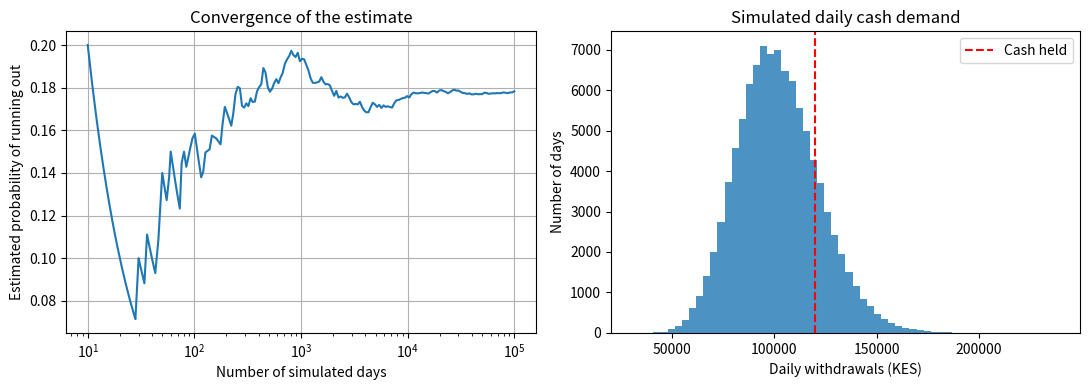

Write the Python code that produced this figure.
import numpy as np
import matplotlib.pyplot as plt

# M-Pesa agent: probability of running out of cash on a day.
# Daily withdrawals: the NUMBER of customers is random (Poisson, mean 50) and each
# withdrawal AMOUNT is random (lognormal, mean about KES 2,000). (assumed values)
rng = np.random.default_rng(42)

cash_held = 120_000.0       # KES the agent starts the day with
mean_customers = 50
mu, sigma = 7.3, 0.8        # lognormal parameters of one withdrawal (KES)
days = 100_000              # number of simulated days

customers = rng.poisson(mean_customers, days)
daily_demand = np.array([rng.lognormal(mu, sigma, n).sum() for n in customers])

ran_out = daily_demand > cash_held
p = ran_out.mean()
std_error = np.sqrt(p * (1 - p) / days)

print(f"Average daily withdrawals: KES {daily_demand.mean():,.0f}")
print(f"Estimated probability of running out of cash: {p:.2%}")
print(f"Standard error: {std_error:.3%}  (95% interval {p - 1.96*std_error:.2%} to {p + 1.96*std_error:.2%})")
print(f"Days short of cash: {ran_out.sum()} out of {days}")
print(f"Cash needed to cover 95% of days: KES {np.percentile(daily_demand, 95):,.0f}")
print(f"Cash needed to cover 99% of days: KES {np.percentile(daily_demand, 99):,.0f}")

running = np.cumsum(ran_out) / np.arange(1, days + 1)
idx = np.unique(np.logspace(1, np.log10(days), 200).astype(int)) - 1

fig, ax = plt.subplots(1, 2, figsize=(11, 4))
ax[0].semilogx(idx + 1, running[idx])
ax[0].set_xlabel("Number of simulated days")
ax[0].set_ylabel("Estimated probability of running out")
ax[0].set_title("Convergence of the estimate")
ax[0].grid(True)
ax[1].hist(daily_demand, bins=60, alpha=0.8)
ax[1].axvline(cash_held, linestyle="--", color="red", label="Cash held")
ax[1].set_xlabel("Daily withdrawals (KES)")
ax[1].set_ylabel("Number of days")
ax[1].set_title("Simulated daily cash demand")
ax[1].legend()
plt.tight_layout()
plt.show()
